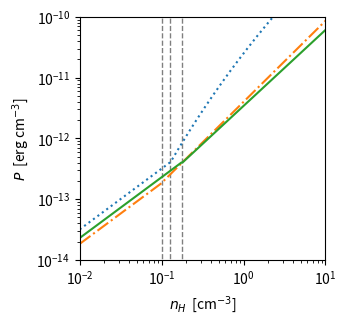

Source code (Python): (Note: this script raises an exception after producing the figure.)
import numpy as np
import matplotlib.pyplot as plt
import sys

def model(log_nh):
    #springel & hernquist
    if log_nh > -0.89:
        return 0.05*(log_nh**3) - 0.246*(log_nh**2) + 1.749*(log_nh) - 10.6
    else:
        crossing_pressure = 0.05*(-0.89**3) - 0.246*(0.89**2) + 1.749*(-0.89) - 10.6 + 0.89
        return crossing_pressure + log_nh


def EAGLE(nh):
    if nh > 0.1:
        return 4e-12 * (nh**(4./3.))
    else:
        return (1.84e-12) * nh


def my_model(nh):
    if nh > 0.176:
        return 3.43e-12 * (nh**(5./4.))
        #return (6.783e-13/(0.477**(3./2.))) * (nh**(5./4.))
    else:
        return 2.3e-12 * nh


def vertical_line(ax, x=0.1, style='k--', alpha=0.5):
    return ax.plot([x, x], [1e-100, 1e+100], style, alpha=alpha, linewidth=1)


values_of_nh = np.arange(0.01, 100, 0.005)
log_nh = np.log10(values_of_nh)

original = 10**(np.array(list(map(model, log_nh))))
eag = np.array(list(map(EAGLE, values_of_nh)))
my = np.array(list(map(my_model, values_of_nh)))

fig, ax = plt.subplots(figsize=(6.3, 3))

ax.set_xscale('log')
ax.set_yscale('log')

for line in [0.176, 0.128, 0.1]:
    vertical_line(ax, line)

ax.plot(values_of_nh, original, label="Springel & Hernquist (2003)", linestyle='dotted')
ax.plot(values_of_nh, eag, label="EAGLE, Schaye et. al (2015)", linestyle='-.')
ax.plot(values_of_nh, my, label="This Work")

ax.set_xlabel("$n_H$  [cm$^{-3}$]")
ax.set_ylabel("$P$  [erg cm$^{-3}$]")

ax.set_xlim([0.01, 10])
ax.set_ylim([1e-14, 1e-10])

fig.subplots_adjust(left=0.57, right=0.96, top=0.96, bottom=0.15)

if "--showfig" in sys.argv:
    fig.show()
    input()
else:
    plt.savefig("plotgen/eos_fig.pdf")
